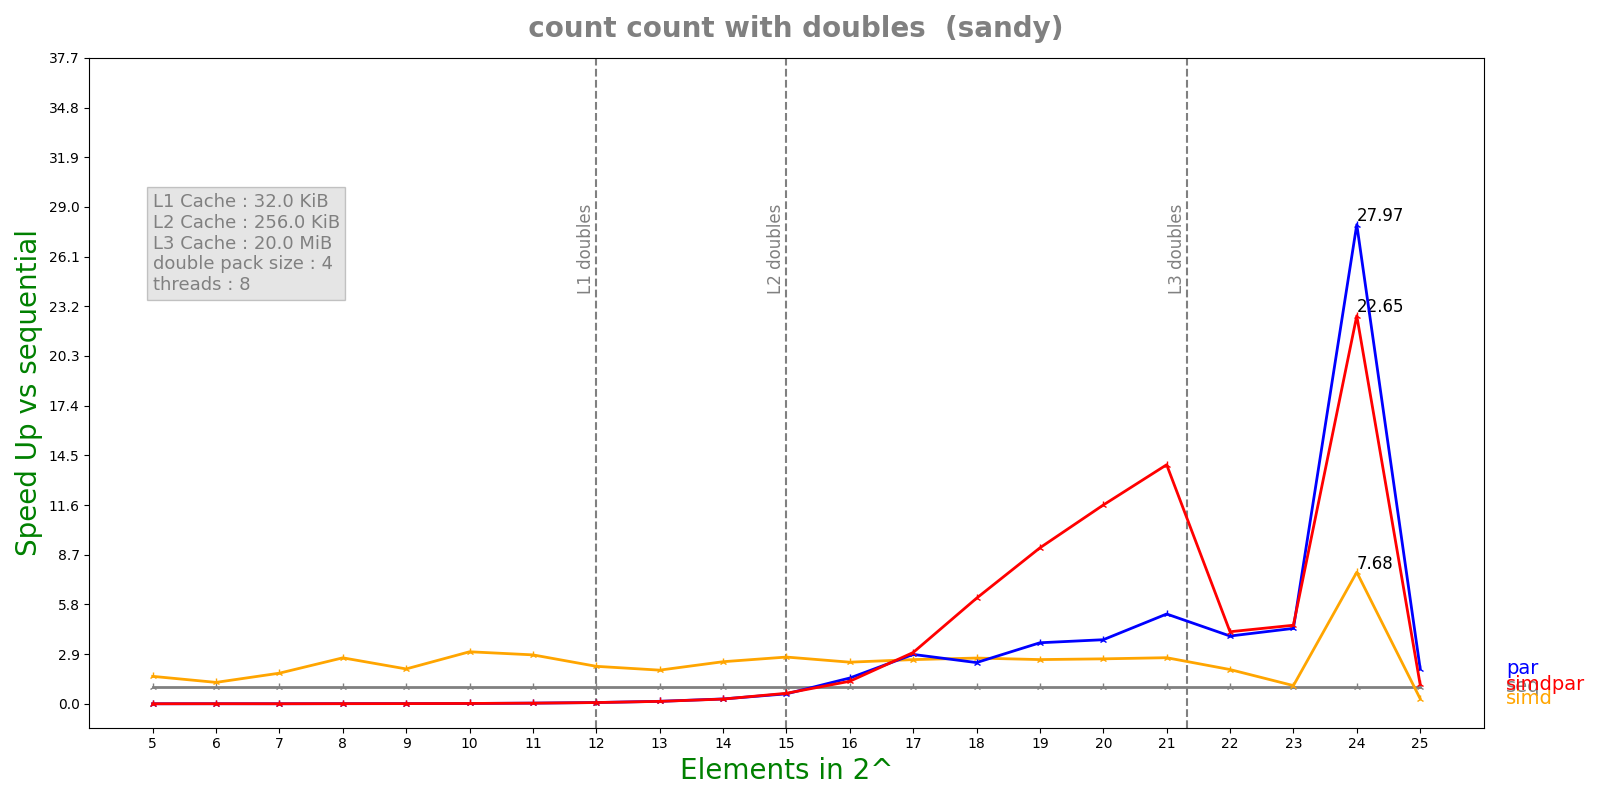

The file beside this chart, header and first rows:
n, lane, threads, seq, simd, par, simdpar
5, 4, 8, 2.4384e-07, 1.521e-07, 8.25518e-05, 8.28993e-05
6, 4, 8, 4.6284e-07, 3.7014e-07, 8.18047e-05, 8.42885e-05
7, 4, 8, 3.6152e-07, 2.0216e-07, 8.279e-05, 8.25989e-05
8, 4, 8, 7.5156e-07, 2.8002e-07, 8.0913e-05, 8.16967e-05
9, 4, 8, 9.8388e-07, 4.8336e-07, 8.75737e-05, 8.2178e-05
10, 4, 8, 1.78083e-06, 5.8628e-07, 9.05735e-05, 8.54915e-05
11, 4, 8, 3.44758e-06, 1.20688e-06, 8.57267e-05, 8.97542e-05
12, 4, 8, 6.76833e-06, 3.0932e-06, 9.03354e-05, 9.24929e-05
13, 4, 8, 1.35559e-05, 6.89772e-06, 9.34305e-05, 9.52098e-05
14, 4, 8, 2.65219e-05, 1.0795e-05, 9.35092e-05, 9.59715e-05
15, 4, 8, 5.6926e-05, 2.08613e-05, 9.78108e-05, 9.25926e-05
16, 4, 8, 0.0001084, 4.46332e-05, 7.20291e-05, 8.24049e-05
17, 4, 8, 0.0002166, 8.39173e-05, 7.51399e-05, 7.23321e-05
18, 4, 8, 0.0004565, 0.000171, 0.0001897, 7.40809e-05
19, 4, 8, 0.0008763, 0.0003395, 0.000246, 9.62805e-05
20, 4, 8, 0.001778, 0.0006776, 0.0004754, 0.0001533
21, 4, 8, 0.003568, 0.001326, 0.0006806, 0.0002557
22, 4, 8, 0.007962, 0.003981, 0.002012, 0.001893
23, 4, 8, 0.01577, 0.01483, 0.003581, 0.003438
24, 4, 8, 0.1963, 0.02556, 0.00702, 0.00867
25, 4, 8, 0.06875, 0.2293, 0.03336, 0.06097
